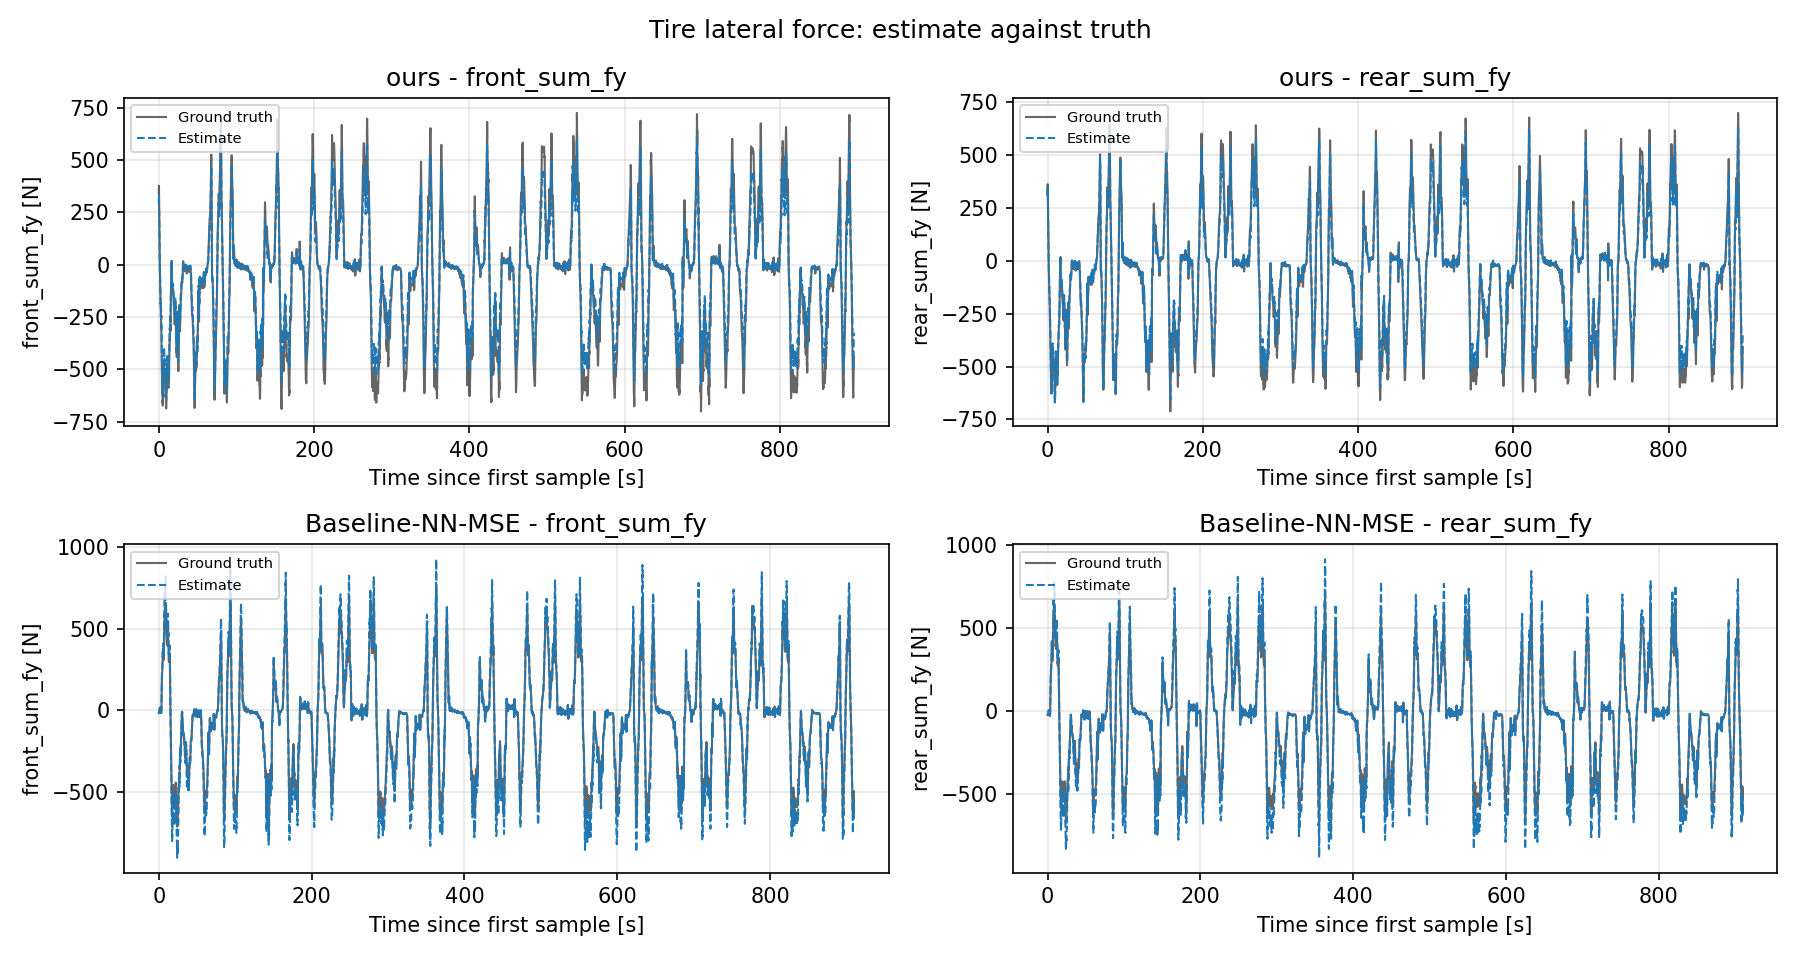

Source data for this figure (header and first rows):
scenario, signal, series, t_s, value
ours, front_sum_fy, ground_truth, 0.0, 341.1
ours, front_sum_fy, ground_truth, 0.132, 353.7
ours, front_sum_fy, ground_truth, 0.264, 376.6
ours, front_sum_fy, ground_truth, 0.396, 327.2
ours, front_sum_fy, ground_truth, 0.528, 293.4
ours, front_sum_fy, ground_truth, 0.66, 229.8
ours, front_sum_fy, ground_truth, 0.792, 222.4
ours, front_sum_fy, ground_truth, 0.924, 157.4
ours, front_sum_fy, ground_truth, 1.056, 89.46
ours, front_sum_fy, ground_truth, 1.122, 81.93
ours, front_sum_fy, ground_truth, 1.254, 21.73
ours, front_sum_fy, ground_truth, 1.32, 17.55
ours, front_sum_fy, ground_truth, 1.452, -33.3
ours, front_sum_fy, ground_truth, 1.584, -47.22
ours, front_sum_fy, ground_truth, 1.716, -76.81
ours, front_sum_fy, ground_truth, 1.848, -114.7
ours, front_sum_fy, ground_truth, 1.98, -120.5
ours, front_sum_fy, ground_truth, 2.112, -156.1
ours, front_sum_fy, ground_truth, 2.211, -158.1
ours, front_sum_fy, ground_truth, 2.31, -187
ours, front_sum_fy, ground_truth, 2.409, -184.8
ours, front_sum_fy, ground_truth, 2.508, -214.2
ours, front_sum_fy, ground_truth, 2.607, -212.4
ours, front_sum_fy, ground_truth, 2.706, -244.2
ours, front_sum_fy, ground_truth, 2.838, -237.4
ours, front_sum_fy, ground_truth, 2.97, -267.6
ours, front_sum_fy, ground_truth, 3.102, -300.2
ours, front_sum_fy, ground_truth, 3.234, -292.2
ours, front_sum_fy, ground_truth, 3.366, -331.5
ours, front_sum_fy, ground_truth, 3.498, -373.5
ours, front_sum_fy, ground_truth, 3.564, -382.2
ours, front_sum_fy, ground_truth, 3.696, -426.7
ours, front_sum_fy, ground_truth, 3.762, -431.1
ours, front_sum_fy, ground_truth, 3.894, -473.9
ours, front_sum_fy, ground_truth, 3.96, -484.8
ours, front_sum_fy, ground_truth, 4.092, -533.8
ours, front_sum_fy, ground_truth, 4.158, -541.1
ours, front_sum_fy, ground_truth, 4.29, -589.6
ours, front_sum_fy, ground_truth, 4.422, -600.5
ours, front_sum_fy, ground_truth, 4.554, -620.6
ours, front_sum_fy, ground_truth, 4.686, -630.6
ours, front_sum_fy, ground_truth, 4.818, -635.6
ours, front_sum_fy, ground_truth, 4.884, -657.7
ours, front_sum_fy, ground_truth, 5.016, -651.5
ours, front_sum_fy, ground_truth, 5.148, -672.7
ours, front_sum_fy, ground_truth, 5.247, -650.6
ours, front_sum_fy, ground_truth, 5.346, -655.7
ours, front_sum_fy, ground_truth, 5.478, -633.5
ours, front_sum_fy, ground_truth, 5.61, -616.8
ours, front_sum_fy, ground_truth, 5.742, -594.7
ours, front_sum_fy, ground_truth, 5.874, -581.3
ours, front_sum_fy, ground_truth, 6.006, -551.8
ours, front_sum_fy, ground_truth, 6.138, -541.8
ours, front_sum_fy, ground_truth, 6.204, -539.7
ours, front_sum_fy, ground_truth, 6.336, -497.2
ours, front_sum_fy, ground_truth, 6.402, -480.7
ours, front_sum_fy, ground_truth, 6.534, -483.9
ours, front_sum_fy, ground_truth, 6.6, -469.6
ours, front_sum_fy, ground_truth, 6.732, -461.6
ours, front_sum_fy, ground_truth, 6.864, -470.8
... 42,352 more rows
